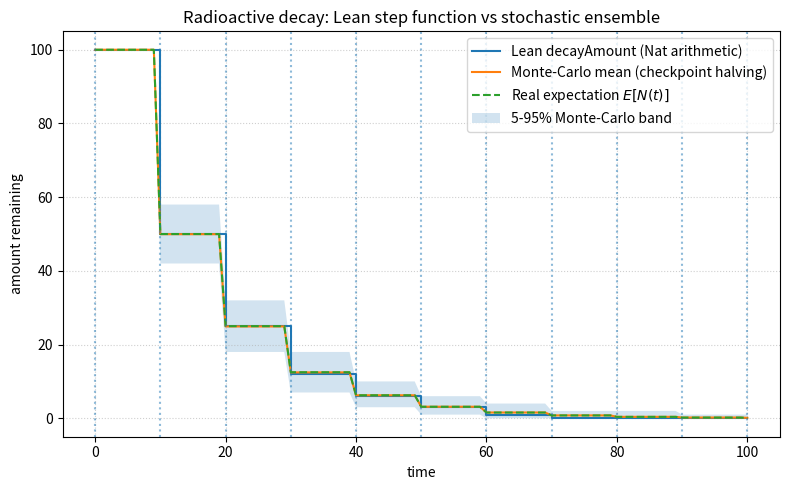
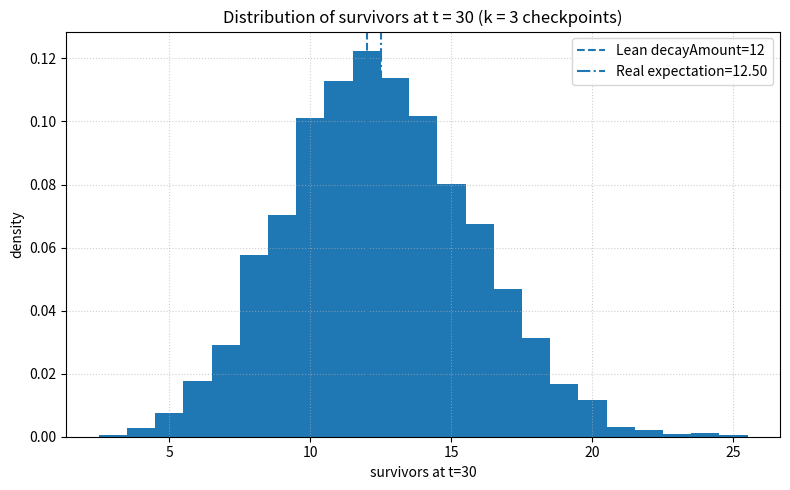
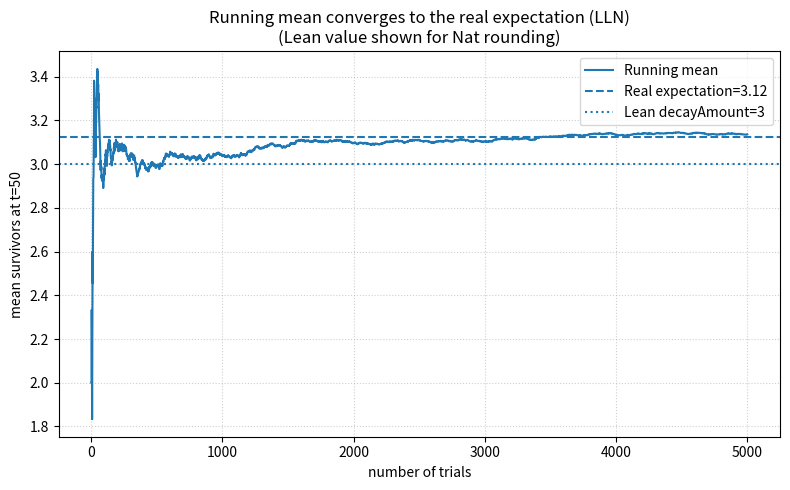

The matplotlib source for these figures, in order:
# -*- coding: utf-8 -*-
"""
Simulation based on the provided Lean snippet for a basic stochastic‑process theorem.

Exact Lean code referenced (verbatim):

structure RadioactiveDecay where
  halfLife : Nat
  initialAmount : Nat
def decayAmount (rd : RadioactiveDecay) (time : Nat) : Nat := rd.initialAmount / (2 ^ (time / rd.halfLife))
theorem decay_at_zero : decayAmount ⟨10, 100⟩ 0 = 100 := by rfl

What this script does (and how each step ties to the Lean code):
1) Mirrors the Lean structure and function exactly over integers (Nat semantics):
     decayAmount(rd, t) = rd.initialAmount // 2^(t // rd.halfLife)
   Note the use of integer division (//) to match Lean's Nat division.
2) Verifies the Lean theorem analogue:
     decayAmount(<10,100>, 0) == 100    (holds by definition, i.e., Lean's `rfl`).
3) Provides a *stochastic* model consistent with the half‑life interpretation:
   - Time is continuous but *decay events* only occur at checkpoints t = k·halfLife.
   - At each checkpoint, every surviving atom independently survives with prob 1/2.
   - Between checkpoints, the count stays constant.
   This yields E[N(t)] = initialAmount * (1/2)^floor(t/halfLife), while the Lean function
   returns floor(initialAmount / 2^floor(t/halfLife)) due to Nat arithmetic.
4) Visuals (each on its own figure, matplotlib defaults, no custom colors):
   - Step curve of the Lean `decayAmount` vs Monte‑Carlo mean with 5–95% band.
   - Histogram of survivors at t = 3*halfLife with markers for Lean value (floor)
     and the real expectation.
   - LLN demo: running mean at t = 5*halfLife approaching the real expectation,
     with the Lean (floored) value shown for comparison.
5) Saves a CSV summary of the trajectories.

Dependencies: numpy, matplotlib, pandas.
"""

from dataclasses import dataclass
import numpy as np
import matplotlib.pyplot as plt
import pandas as pd
from typing import Tuple

# ----- Mirror the Lean definitions exactly over integers (Nat semantics) -----

LEAN_CODE = """structure RadioactiveDecay where
  halfLife : Nat
  initialAmount : Nat
def decayAmount (rd : RadioactiveDecay) (time : Nat) : Nat := rd.initialAmount / (2 ^ (time / rd.halfLife))
theorem decay_at_zero : decayAmount <10, 100> 0 = 100 := by rfl"""

print("Exact Lean code referenced:\n")
print(LEAN_CODE)
print("\n— End Lean code —\n")

@dataclass(frozen=True)
class RadioactiveDecay:
    halfLife: int
    initialAmount: int

def decay_amount(rd: RadioactiveDecay, time: int) -> int:
    """
    Python analogue of the Lean definition with Nat division:
      decayAmount (rd) (time) = rd.initialAmount / (2 ^ (time / rd.halfLife))
    where '/' and '^' are on Nats. In Python we use:
      // for integer division, and ** for exponentiation.
    """
    if rd.halfLife <= 0:
        raise ValueError("halfLife must be positive to mirror Lean Nat semantics.")
    k = time // rd.halfLife
    return rd.initialAmount // (2 ** k)

# ----- Verify the Lean theorem instance (by definitional equality) -----
assert decay_amount(RadioactiveDecay(10, 100), 0) == 100, "Lean theorem analogue failed."
print("Lean theorem analogue check passed: decayAmount <10,100> at t=0 equals 100 (by definition).\n")

# ----- Stochastic model consistent with half-life checkpoints -----

def simulate_decay_trial(rd: RadioactiveDecay, t_max: int, rng: np.random.Generator) -> np.ndarray:
    """
    Simulate one trial:
      - For times t, compute k = floor(t / halfLife).
      - Each time k increases by 1, apply Binomial(n, 1/2) to survivors.
      - Between checkpoints, state is constant.
    Returns an array of survivors for times 0..t_max (inclusive).
    """
    if rd.halfLife <= 0:
        raise ValueError("halfLife must be positive.")
    survivors = rd.initialAmount
    out = np.empty(t_max + 1, dtype=int)
    prev_k = 0
    for t in range(t_max + 1):
        k = t // rd.halfLife
        if k > prev_k:
            # Apply as many 1/2 survival rounds as checkpoints crossed since last t
            for _ in range(k - prev_k):
                survivors = rng.binomial(survivors, 0.5)
            prev_k = k
        out[t] = survivors
    return out

def simulate_decay_ensemble(rd: RadioactiveDecay, t_max: int, n_trials: int, seed: int = 202509122325) -> Tuple[np.ndarray, np.ndarray]:
    rng = np.random.default_rng(seed)
    trials = np.empty((n_trials, t_max + 1), dtype=int)
    for i in range(n_trials):
        trials[i] = simulate_decay_trial(rd, t_max, rng)
    return np.arange(0, t_max + 1), trials

def lean_curve(rd: RadioactiveDecay, times: np.ndarray) -> np.ndarray:
    return np.array([decay_amount(rd, int(t)) for t in times], dtype=int)

def real_expectation(rd: RadioactiveDecay, times: np.ndarray) -> np.ndarray:
    k = (times // rd.halfLife).astype(int)
    return rd.initialAmount * (0.5 ** k)

# ----- Parameters tied to the Lean theorem instance -----
rd = RadioactiveDecay(halfLife=10, initialAmount=100)
t_max = 100
n_trials = 5000

# ----- Run ensemble simulation -----
times, trials = simulate_decay_ensemble(rd, t_max=t_max, n_trials=n_trials)
lean_vals = lean_curve(rd, times)
mean_vals = trials.mean(axis=0)
q05 = np.quantile(trials, 0.05, axis=0)
q95 = np.quantile(trials, 0.95, axis=0)
exp_vals = real_expectation(rd, times)

# ----- Save summary CSV -----
df = pd.DataFrame({
    "time": times,
    "lean_decayAmount_nat": lean_vals,
    "mc_mean": mean_vals,
    "q05": q05,
    "q95": q95,
    "real_expectation": exp_vals
})
csv_path = "./radioactive_decay_summary.csv"
df.to_csv(csv_path, index=False)
print(f"Saved time-series summary to: {csv_path}\n")

# ----- Visualization 1: Lean step curve vs Monte-Carlo mean with band -----
plt.figure(figsize=(8, 5))
plt.step(times, lean_vals, where="post", label="Lean decayAmount (Nat arithmetic)")
plt.plot(times, mean_vals, label="Monte-Carlo mean (checkpoint halving)")
plt.plot(times, exp_vals, linestyle="--", label="Real expectation $E[N(t)]$")
plt.fill_between(times, q05, q95, alpha=0.2, label="5-95% Monte-Carlo band")
for m in range(0, t_max + 1, rd.halfLife):
    plt.axvline(m, linestyle=":", alpha=0.5)
plt.xlabel("time")
plt.ylabel("amount remaining")
plt.title("Radioactive decay: Lean step function vs stochastic ensemble")
plt.grid(True, linestyle=":", alpha=0.6)
plt.legend()
plt.tight_layout()
plt.savefig('./nuclear_decay_comparison.png', dpi=150, bbox_inches='tight')
plt.show()

# ----- Visualization 2: Distribution at t = 3*halfLife -----
t_star = 3 * rd.halfLife
idx = int(t_star)
vals_star = trials[:, idx]
plt.figure(figsize=(8, 5))
# integer-aligned bins
bins = np.arange(vals_star.min() - 0.5, vals_star.max() + 1.5, 1.0)
plt.hist(vals_star, bins=bins, density=True)
plt.axvline(lean_vals[idx], linestyle="--", label=f"Lean decayAmount={lean_vals[idx]}")
plt.axvline(exp_vals[idx], linestyle="-.", label=f"Real expectation={exp_vals[idx]:.2f}")
plt.xlabel(f"survivors at t={t_star}")
plt.ylabel("density")
plt.title(f"Distribution of survivors at t = {t_star} (k = {t_star // rd.halfLife} checkpoints)")
plt.grid(True, linestyle=":", alpha=0.6)
plt.legend()
plt.tight_layout()
plt.savefig('./nuclear_decay_distribution.png', dpi=150, bbox_inches='tight')
plt.show()

# ----- Visualization 3: LLN - running mean at t = 5*halfLife -----
t_star2 = 5 * rd.halfLife
vals_star2 = trials[:, t_star2]
running_mean = np.cumsum(vals_star2) / np.arange(1, n_trials + 1)
plt.figure(figsize=(8, 5))
plt.plot(np.arange(1, n_trials + 1), running_mean, label="Running mean")
plt.axhline(exp_vals[t_star2], linestyle="--", label=f"Real expectation={exp_vals[t_star2]:.2f}")
plt.axhline(lean_vals[t_star2], linestyle=":", label=f"Lean decayAmount={lean_vals[t_star2]}")
plt.xlabel("number of trials")
plt.ylabel(f"mean survivors at t={t_star2}")
plt.title("Running mean converges to the real expectation (LLN)\n(Lean value shown for Nat rounding)")
plt.grid(True, linestyle=":", alpha=0.6)
plt.legend()
plt.tight_layout()
plt.savefig('./nuclear_decay_convergence.png', dpi=150, bbox_inches='tight')
plt.show()